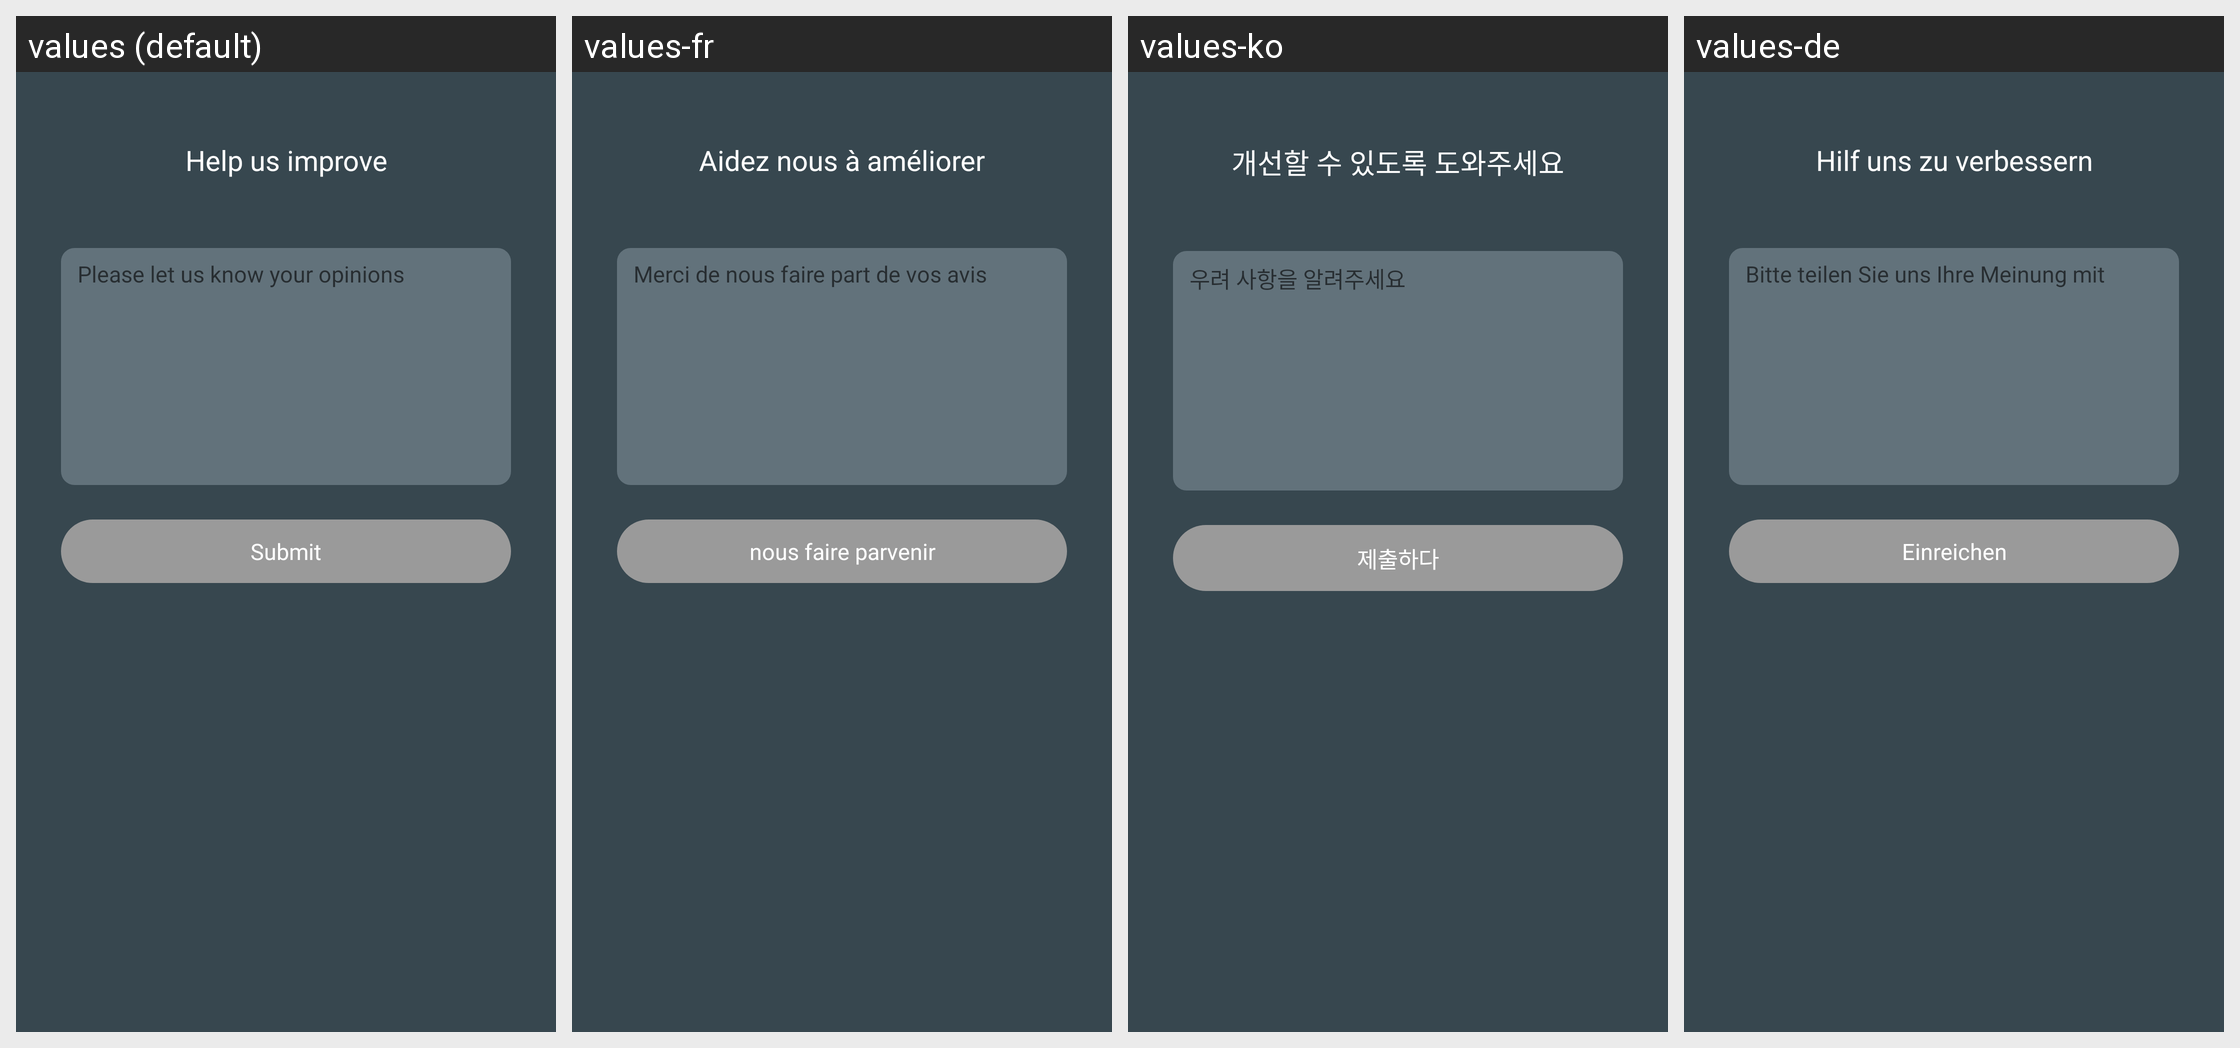

This grid shows one Android layout under several languages. Give, for every string resource on the screen, its name, the default text and each shown locale's text.
Android screen res/layout/activity_feedback.xml rendered under 4 locales, left to right: values (default), values-fr, values-ko, values-de. Device: Nexus 5 (rendered at 1080×1920; each locale shown at half size, 540×960, under a caption strip naming it); theme AppTheme.
Other locales in the repository, not shown: values-ar, values-es, values-hi, values-it, values-ja, values-pl, values-pt, values-ru, values-th, values-tr, values-vi, values-zh, values-zh-rTW.
Strings drawn on this screen, with the default value and each locale's value (text and hints the layout hard-codes, and strings that could not be matched under every locale, appear in the picture but are not listed):

feedback_title
  values: Help us improve
  values-fr: Aidez nous à améliorer
  values-ko: 개선할 수 있도록 도와주세요
  values-de: Hilf uns zu verbessern

feedback_desc
  values: Please let us know your opinions
  values-fr: Merci de nous faire part de vos avis
  values-ko: 우려 사항을 알려주세요
  values-de: Bitte teilen Sie uns Ihre Meinung mit

submit
  values: Submit
  values-fr: nous faire parvenir
  values-ko: 제출하다
  values-de: Einreichen
